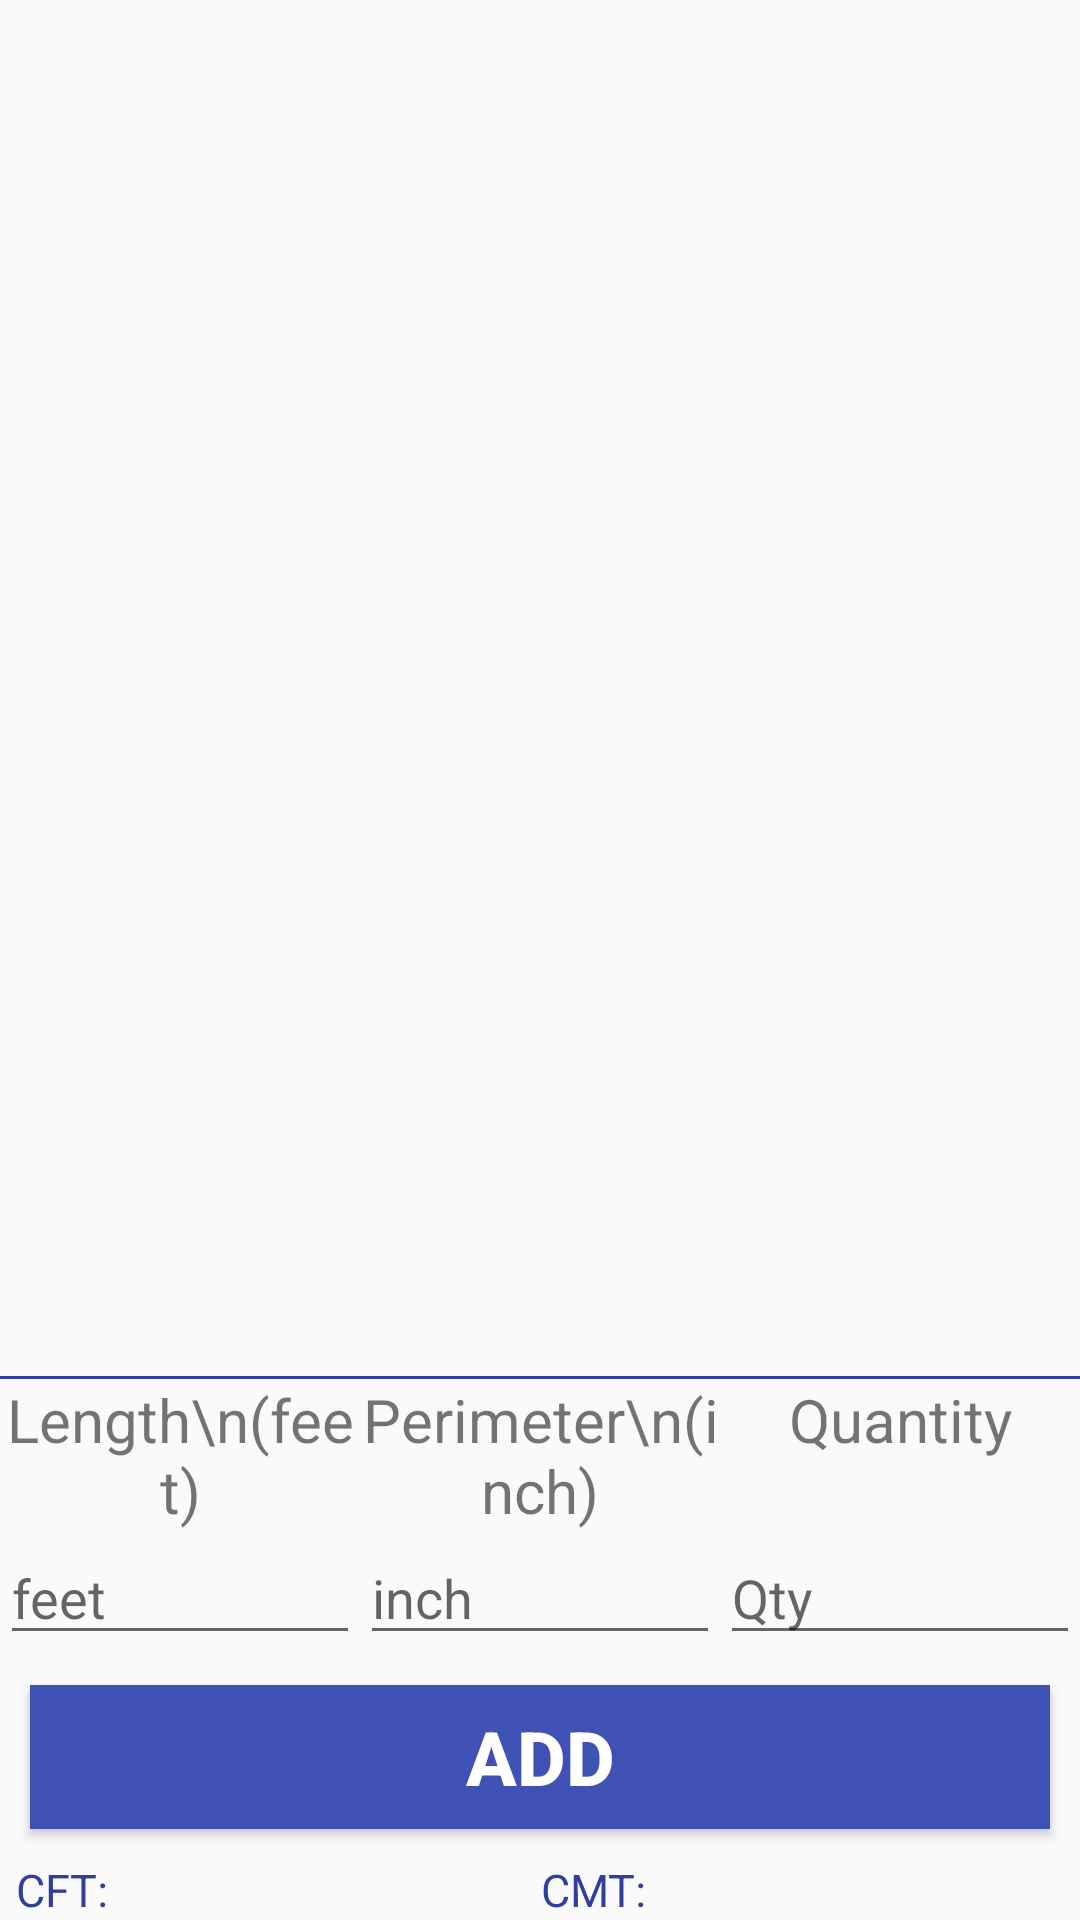

Produce the Android XML layout that renders to this screen, including the resource entries it uses.
<!-- AndroidManifest.xml: application theme AppTheme -->
<!-- res/layout/activity_roundlogcft.xml -->
<?xml version="1.0" encoding="utf-8"?>
<LinearLayout xmlns:android="http://schemas.android.com/apk/res/android"
    xmlns:app="http://schemas.android.com/apk/res-auto"
    xmlns:tools="http://schemas.android.com/tools"
    android:layout_width="match_parent"
    android:layout_margin="10dp"
    android:layout_gravity="bottom"
    android:layout_height="match_parent"
    android:orientation="vertical"
    tools:context=".Round_Log.Roundlogcft">
<LinearLayout
    android:layout_width="match_parent"
    android:layout_weight="80"
    android:layout_height="wrap_content"
    android:orientation="horizontal">

    <ListView
        android:id="@+id/lv_rl"
        android:layout_gravity="bottom"
        android:layout_width="match_parent"
        android:layout_height="wrap_content"/>
</LinearLayout>
    <View
        android:layout_width="match_parent"
        android:layout_height="1dp"
        android:background="@color/colorPrimaryDark"/>
    <LinearLayout
        android:layout_width="match_parent"
        android:layout_height="wrap_content"
        android:orientation="horizontal">
        <TextView
            android:layout_width="match_parent"
            android:layout_height="wrap_content"
            android:text="Length\n(feet)"
            android:textSize="20sp"
            android:gravity="center"
            android:layout_weight="1"/>
        <TextView
            android:layout_width="match_parent"
            android:layout_height="wrap_content"
            android:text="Perimeter\n(inch)"
            android:textSize="20sp"
            android:gravity="center"
            android:layout_weight="1"/>
        <TextView
            android:layout_width="match_parent"
            android:layout_height="wrap_content"
            android:text="Quantity"
            android:textSize="20sp"
            android:gravity="center"
            android:layout_weight="1"/>
    </LinearLayout>
<LinearLayout
    android:layout_width="match_parent"
    android:layout_height="wrap_content"
    android:orientation="horizontal">
    <EditText
        android:layout_width="match_parent"
        android:layout_height="wrap_content"
        android:hint="feet"
        android:selectAllOnFocus="true"
        android:imeOptions="actionNext"
        android:layout_weight="1"
        android:id="@+id/et_rl_length"
        android:inputType="numberDecimal"/>
    <EditText
        android:layout_width="match_parent"
        android:layout_height="wrap_content"
        android:hint="inch"
        android:selectAllOnFocus="true"
        android:imeOptions="actionNext"
        android:layout_weight="1"
        android:id="@+id/et_rl_perimeter"
        android:inputType="numberDecimal"/>

    <EditText
        android:id="@+id/et_rl_qty"
        android:layout_width="match_parent"
        android:layout_height="wrap_content"
        android:layout_weight="1"
        android:hint="Qty"
        android:imeOptions="actionDone"
        android:inputType="numberDecimal"
        android:selectAllOnFocus="true" />
</LinearLayout>
    <LinearLayout
        android:layout_width="match_parent"
        android:layout_height="wrap_content"
        android:orientation="horizontal">
        <Button
            android:layout_width="match_parent"
            android:layout_height="wrap_content"
            android:text="ADD"
            android:id="@+id/btn_rl_cft"
            android:background="@drawable/button_shape"
            android:backgroundTint="@color/colorPrimary"
            android:textColor="@color/colorWhite"
            android:textSize="25sp"
            android:gravity="center"
            android:textStyle="bold"
            android:layout_margin="10dp"
            />
    </LinearLayout>

    <LinearLayout android:layout_width="match_parent"
        android:layout_height="wrap_content"
        android:weightSum="100"
        android:orientation="horizontal">
        <LinearLayout android:layout_width="match_parent"
            android:layout_height="wrap_content"
            android:layout_weight="50"
            android:orientation="horizontal">
            <TextView android:layout_width="wrap_content"
                android:text="CFT: "
                android:textSize="15sp"
                android:gravity="end"
                android:layout_marginStart="5dp"
                android:textColor="@color/colorPrimaryDark"
                android:layout_height="wrap_content"/>
            <TextView android:layout_width="wrap_content"
                android:layout_height="wrap_content"
                android:textColor="@color/colorPrimaryDark"
                android:textStyle="bold"
                android:textSize="15sp"
                android:id="@+id/tv_rl_cft"/>
        </LinearLayout>
        <LinearLayout android:layout_width="match_parent"
            android:layout_height="wrap_content"
            android:layout_weight="50"
            android:orientation="horizontal">
            <TextView android:layout_width="wrap_content"
                android:text="CMT: "
                android:gravity="end"
                android:textSize="15sp"
                android:textColor="@color/colorPrimaryDark"
                android:layout_height="wrap_content"/>
            <TextView android:layout_width="wrap_content"
                android:textStyle="bold"
                android:textSize="15sp"
                android:textColor="@color/colorPrimaryDark"
                android:id="@+id/tv_rl_cmt"
                android:layout_height="wrap_content"/>
        </LinearLayout>
    </LinearLayout>

</LinearLayout>
<!-- resources referenced by this layout -->
<resources>
  <color name="colorPrimary">#3F51B5</color>
  <color name="colorPrimaryDark">#303F9F</color>
  <color name="colorWhite">#FFFFFF</color>
  <!-- drawable button_shape (drawable) -->
  <?xml version="1.0" encoding="utf-8"?>
  <shape xmlns:android="http://schemas.android.com/apk/res/android"
      android:shape="rectangle" >
  
      <solid android:color="@color/colorWhite"/>
      
  </shape>
  <style name="AppTheme" parent="Theme.AppCompat.Light.DarkActionBar">
          
          <item name="colorPrimary">@color/colorPrimary</item>
          <item name="colorPrimaryDark">@color/colorPrimaryDark</item>
          <item name="colorAccent">@color/colorAccent</item>
      </style>
  <color name="colorAccent">#FF4081</color>
</resources>
